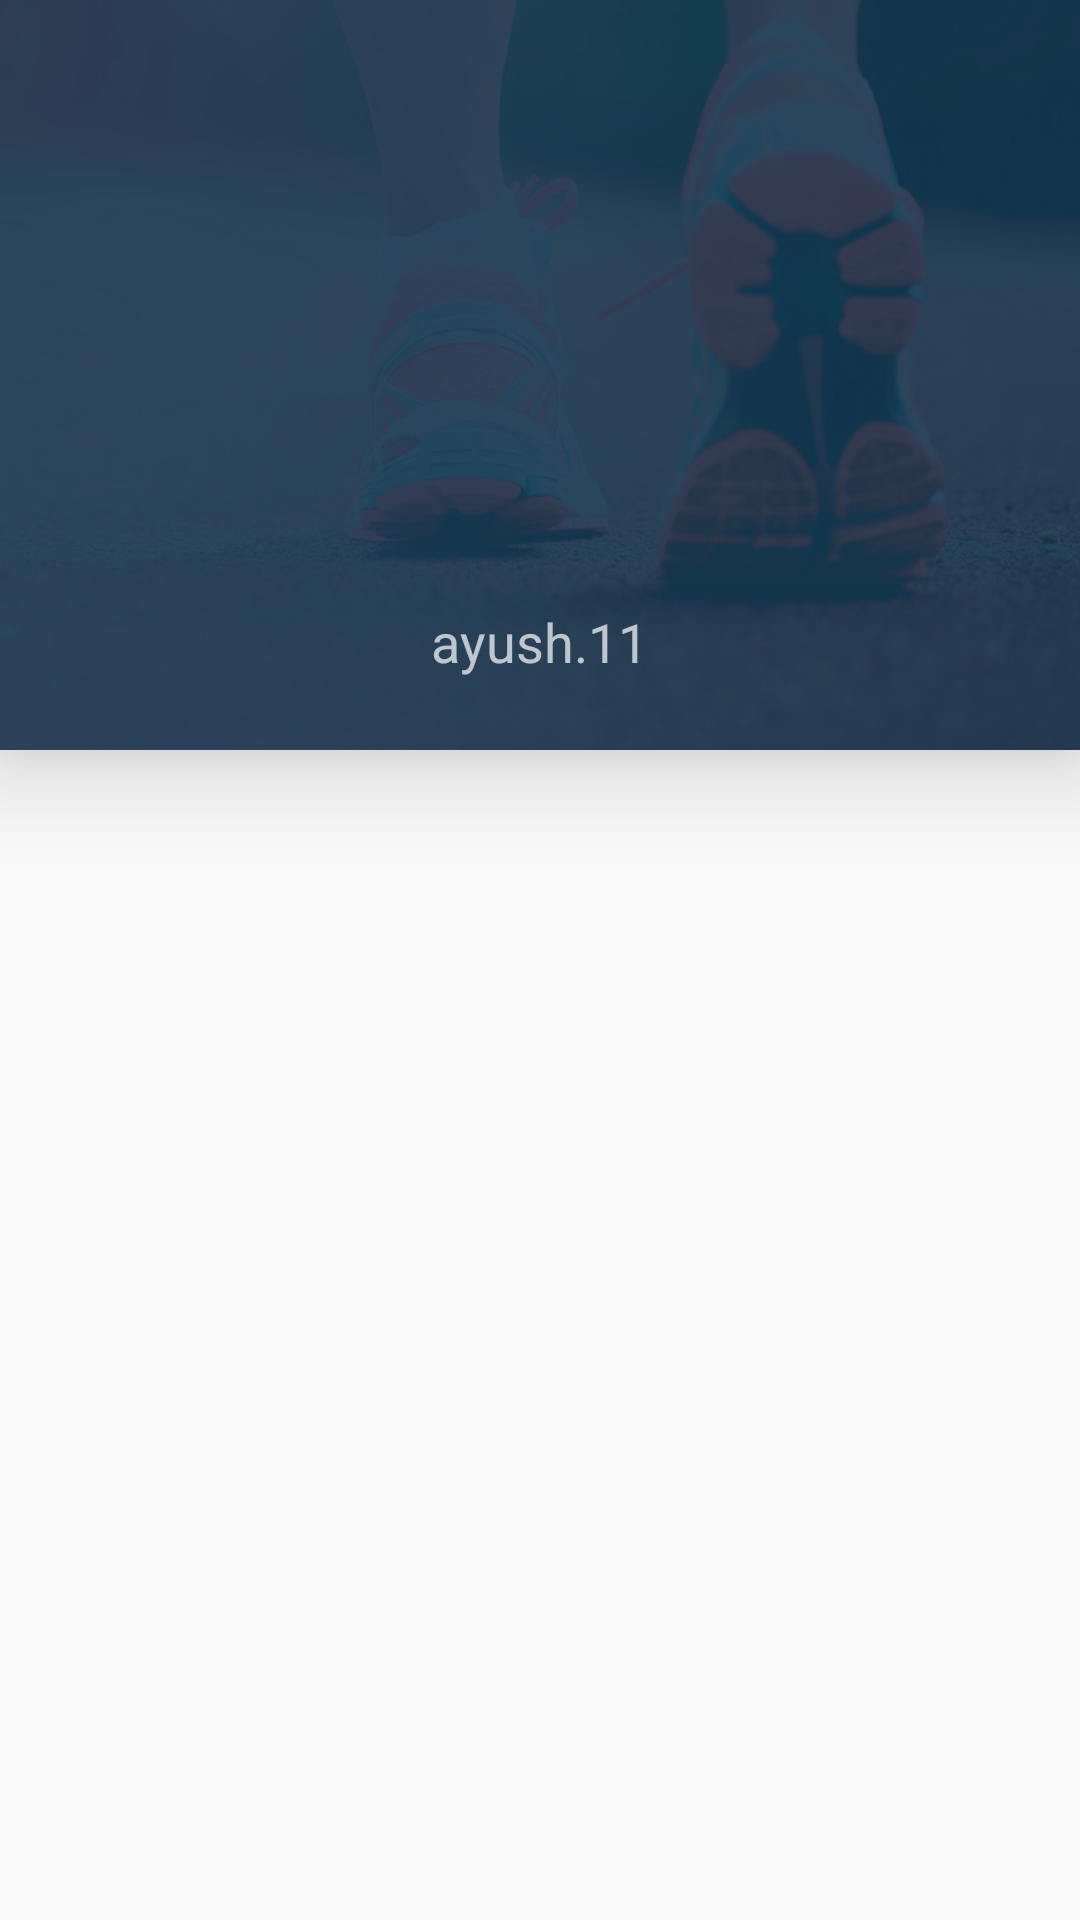

Reconstruct the res/layout file that produces this screen, plus the resources it refers to.
<!-- AndroidManifest.xml: application theme AppTheme -->
<!-- res/layout/organisation_profile.xml -->
<android.support.design.widget.CoordinatorLayout xmlns:android="http://schemas.android.com/apk/res/android"
    xmlns:app="http://schemas.android.com/apk/res-auto"
    xmlns:tools="http://schemas.android.com/tools"
    android:layout_width="match_parent"
    android:layout_height="match_parent">
    <android.support.v4.widget.NestedScrollView
        android:layout_width="match_parent"
        android:layout_height="match_parent">
        <LinearLayout xmlns:android="http://schemas.android.com/apk/res/android"
            xmlns:app="http://schemas.android.com/apk/res-auto"
            android:orientation="vertical"
            android:layout_width="match_parent"
            android:layout_height="match_parent">

            <android.support.design.widget.TabLayout
                android:id="@+id/tabs"
                android:layout_width="match_parent"
                android:layout_height="wrap_content"
                app:tabGravity="fill"
                android:background="?attr/colorPrimary"
                android:minHeight="?attr/actionBarSize"
                />

            
            <android.support.v4.view.ViewPager
                android:id="@+id/viewPager"
                android:layout_width="match_parent"
                android:layout_height="fill_parent"/>

        </LinearLayout>

    </android.support.v4.widget.NestedScrollView>
    <android.support.design.widget.AppBarLayout
        android:layout_width="match_parent"
        android:layout_height="250dp"
        android:stateListAnimator="@drawable/appbar_always_elevated"
        android:theme="@style/ThemeOverlay.AppCompat.Dark.ActionBar">

        <android.support.design.widget.CollapsingToolbarLayout
            android:id="@+id/collapsing_toolbar"
            android:layout_width="match_parent"
            android:layout_height="match_parent"
            android:elevation="40dp"
            app:contentScrim="?attr/colorPrimary"
            app:layout_scrollFlags="scroll|exitUntilCollapsed">

            <ImageView
                android:layout_width="match_parent"
                android:layout_height="match_parent"
                android:background="@drawable/profile_page_background"
                android:scaleType="centerCrop"
                app:layout_collapseMode="parallax"
                android:elevation="0dp" />

            <android.support.v7.widget.Toolbar
                android:id="@+id/toolbar"
                android:layout_width="match_parent"
                android:layout_height="?attr/actionBarSize"
                app:layout_collapseMode="pin" />

            <TextView
                android:layout_width="wrap_content"
                android:layout_height="wrap_content"
                android:text="ayush.11"
                android:textAppearance="?android:attr/textAppearanceMedium"
                android:layout_gravity="center_horizontal|bottom"
                android:layout_marginBottom="@dimen/vertical_margin_medium"/>

        </android.support.design.widget.CollapsingToolbarLayout>
    </android.support.design.widget.AppBarLayout>
</android.support.design.widget.CoordinatorLayout>
<!-- resources referenced by this layout -->
<resources>
  <dimen name="vertical_margin_medium">16dp</dimen>
  <!-- drawable appbar_always_elevated (drawable) -->
  <?xml version="1.0" encoding="utf-8"?>
  <selector xmlns:android="http://schemas.android.com/apk/res/android">
      <item>
          <objectAnimator android:propertyName="elevation"
              android:valueTo="20dp"
              android:valueType="floatType"
              android:duration="1"/>
      </item>
  </selector>
  <!-- drawable profile_page_background: png bitmap (drawable, 247338 bytes) -->
  <style name="AppTheme" parent="Theme.AppCompat.Light.NoActionBar">
          
          <item name="android:windowContentOverlay">@null</item>
          <item name="windowActionBarOverlay">true</item>
          <item name="colorPrimary">@color/colorPrimary</item>
          <item name="colorPrimaryDark">@color/colorPrimaryDark</item>
          <item name="colorAccent">@color/colorAccent</item>
      </style>
  <color name="colorPrimary">#0D3951</color>
  <color name="colorPrimaryDark">#303F9F</color>
  <color name="colorAccent">#59AFE2</color>
</resources>
